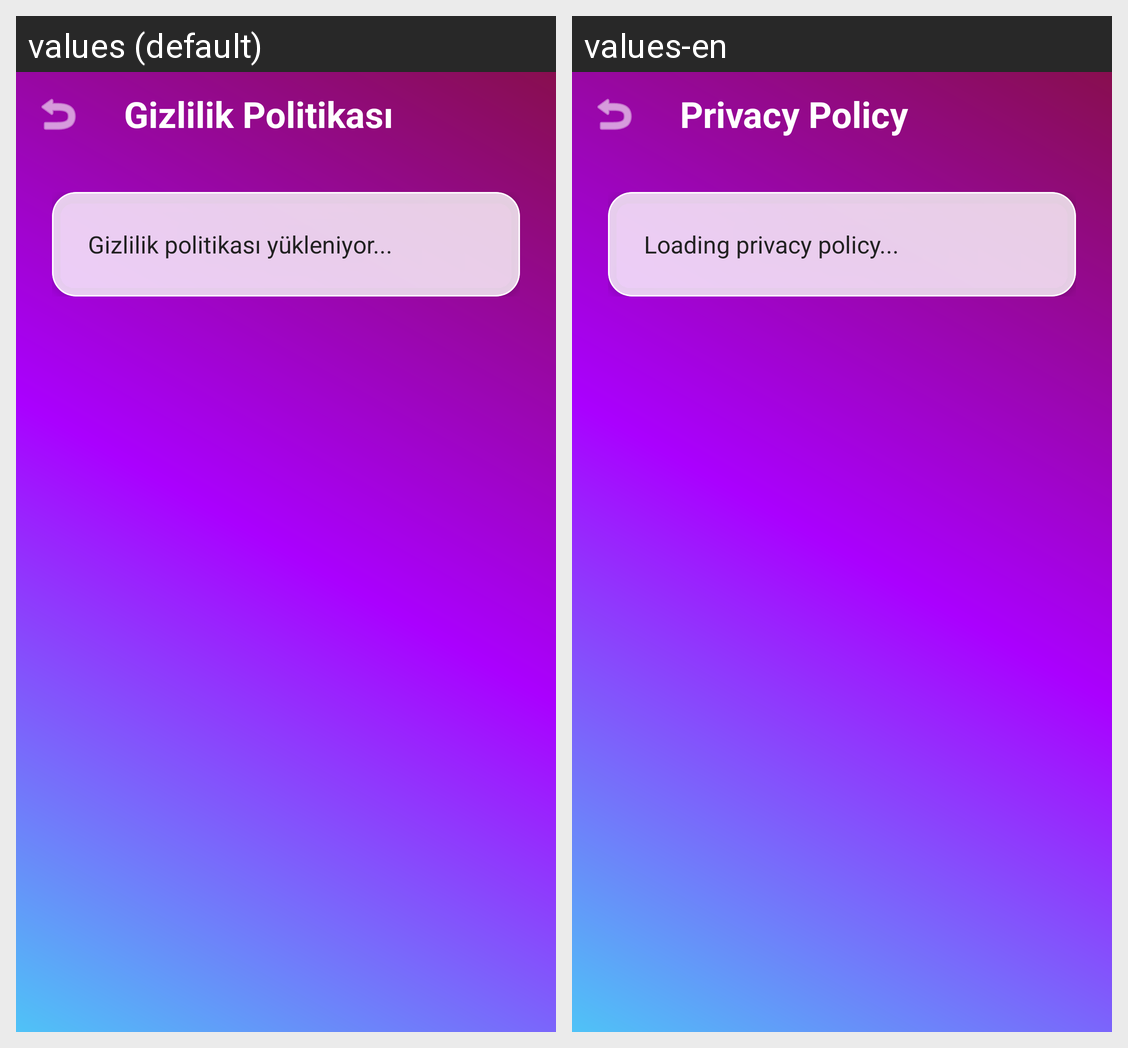

Strings drawn on this Android screen and how each of the app's shown locales translates them:
Android screen res/layout/activity_privacy_policy.xml rendered under 2 locales, left to right: values (default), values-en. Device: Nexus 5 (rendered at 1080×1920; each locale shown at half size, 540×960, under a caption strip naming it); theme Theme.Oyun.
Strings drawn on this screen, with the default value and each locale's value (text and hints the layout hard-codes, and strings that could not be matched under every locale, appear in the picture but are not listed):

privacy_policy_title
  values: Gizlilik Politikası
  values-en: Privacy Policy

policy_loading
  values: Gizlilik politikası yükleniyor...
  values-en: Loading privacy policy...
